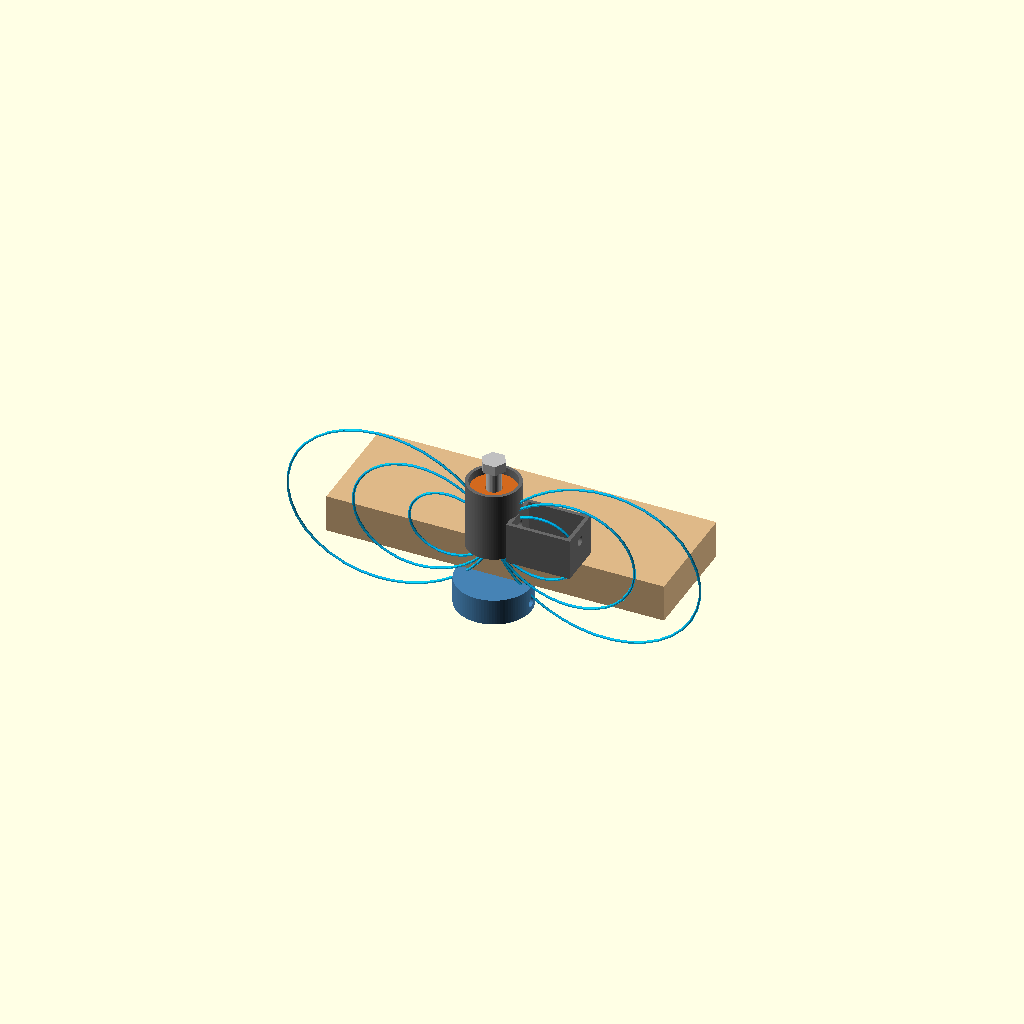
Cell 1: the model at its default parameters.
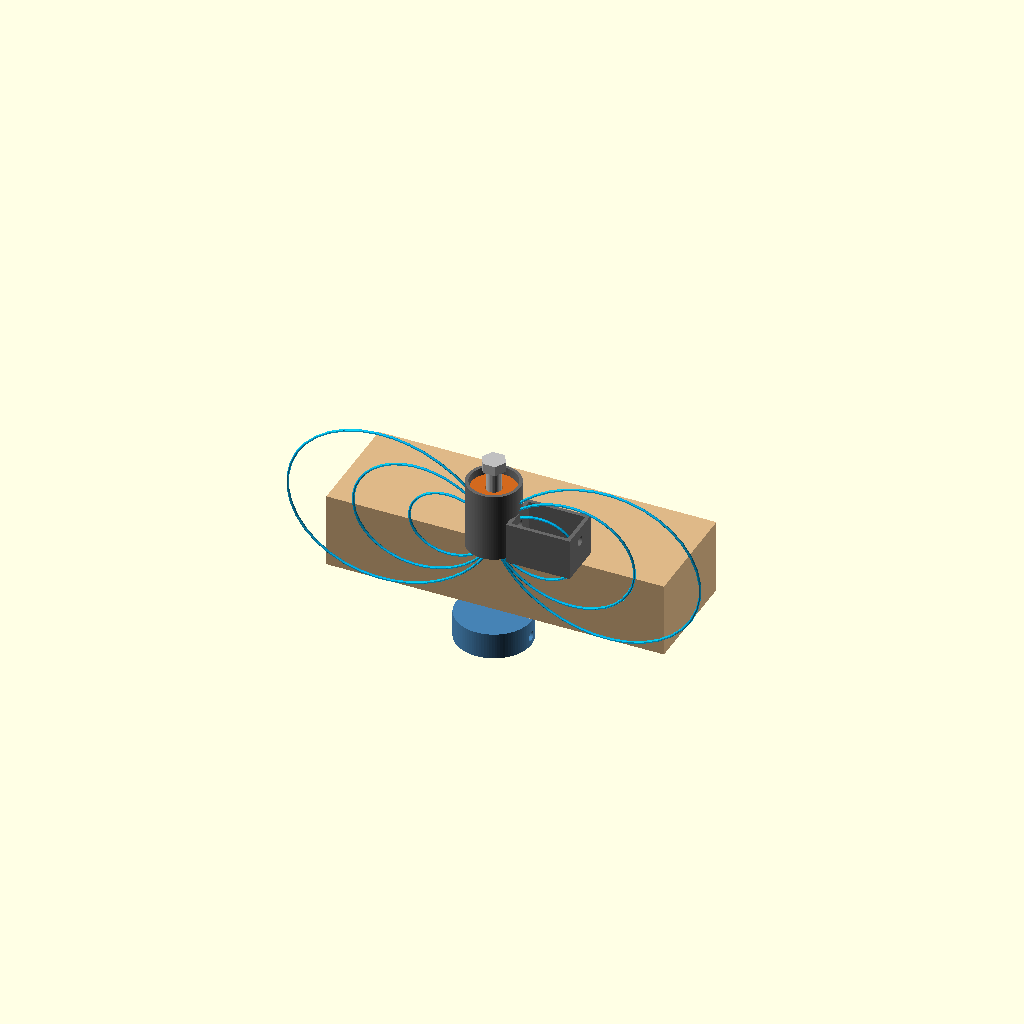
Cell 2: table_t = 40 (everything else at default).
All cells are drawn from one camera (rotation 55°, 0°, 25°, orthographic, colour scheme Cornfield), so only the parameter changes between them.
The OpenSCAD source (hardware/assembly.scad):
// FerrumFS demo assembly: TX pod on top of a wooden desk, RX pod glued
// underneath, dipole field lines threading the wood. Render-only.

use <tx_coil_mount.scad>
use <rx_sensor_pod.scad>

table_t = 20;      // desk thickness, mm
show_field = true;

// desk slice
// desk, cut away at y=0 so the lines are visible going through it
color("BurlyWood") translate([-90, 1.5, -table_t]) cube([180, 60, table_t]);

// TX on top: pod + copper winding + iron core
translate([0, 0, 0]) {
    color("DimGray") tx_pod();
    color("Chocolate") translate([0, 0, 0.8]) difference() {
        cylinder(d = 24, h = 32, $fn = 64);
        translate([0, 0, -1]) cylinder(d = 8.6, h = 40, $fn = 32);
    }
    color("Silver") translate([0, 0, 0]) cylinder(d = 8, h = 44, $fn = 32);
    color("Silver") translate([0, 0, 44]) cylinder(d = 13, h = 5.3, $fn = 6);  // bolt head
}

// RX underneath, flipped so the sensor faces up at the coil
translate([0, 0, -table_t]) rotate([180, 0, 0]) {
    color("SteelBlue") rx_pod();
    color("Black") translate([-7, -6.5, 0.8]) cube([14, 13, 1.6]);   // GY-271
}

// dipole field lines: r = k * sin^2(theta), centred on the coil
module field_line(k, phi) {
    pts = [for (t = [8:4:172]) let(r = k * pow(sin(t), 2))
        [r * sin(t) * cos(phi), r * sin(t) * sin(phi), 4 + r * cos(t)]];
    for (i = [0:len(pts) - 2])
        hull() { translate(pts[i]) sphere(0.7, $fn = 8); translate(pts[i + 1]) sphere(0.7, $fn = 8); }
}

if (show_field)
    color("DeepSkyBlue", 0.8)
        for (k = [45, 75, 110]) for (phi = [0, 180]) field_line(k, phi);
Customizer parameters (derived from the source; name, type, default, range or options):
table_t: number, default 20
show_field: bool, default true
